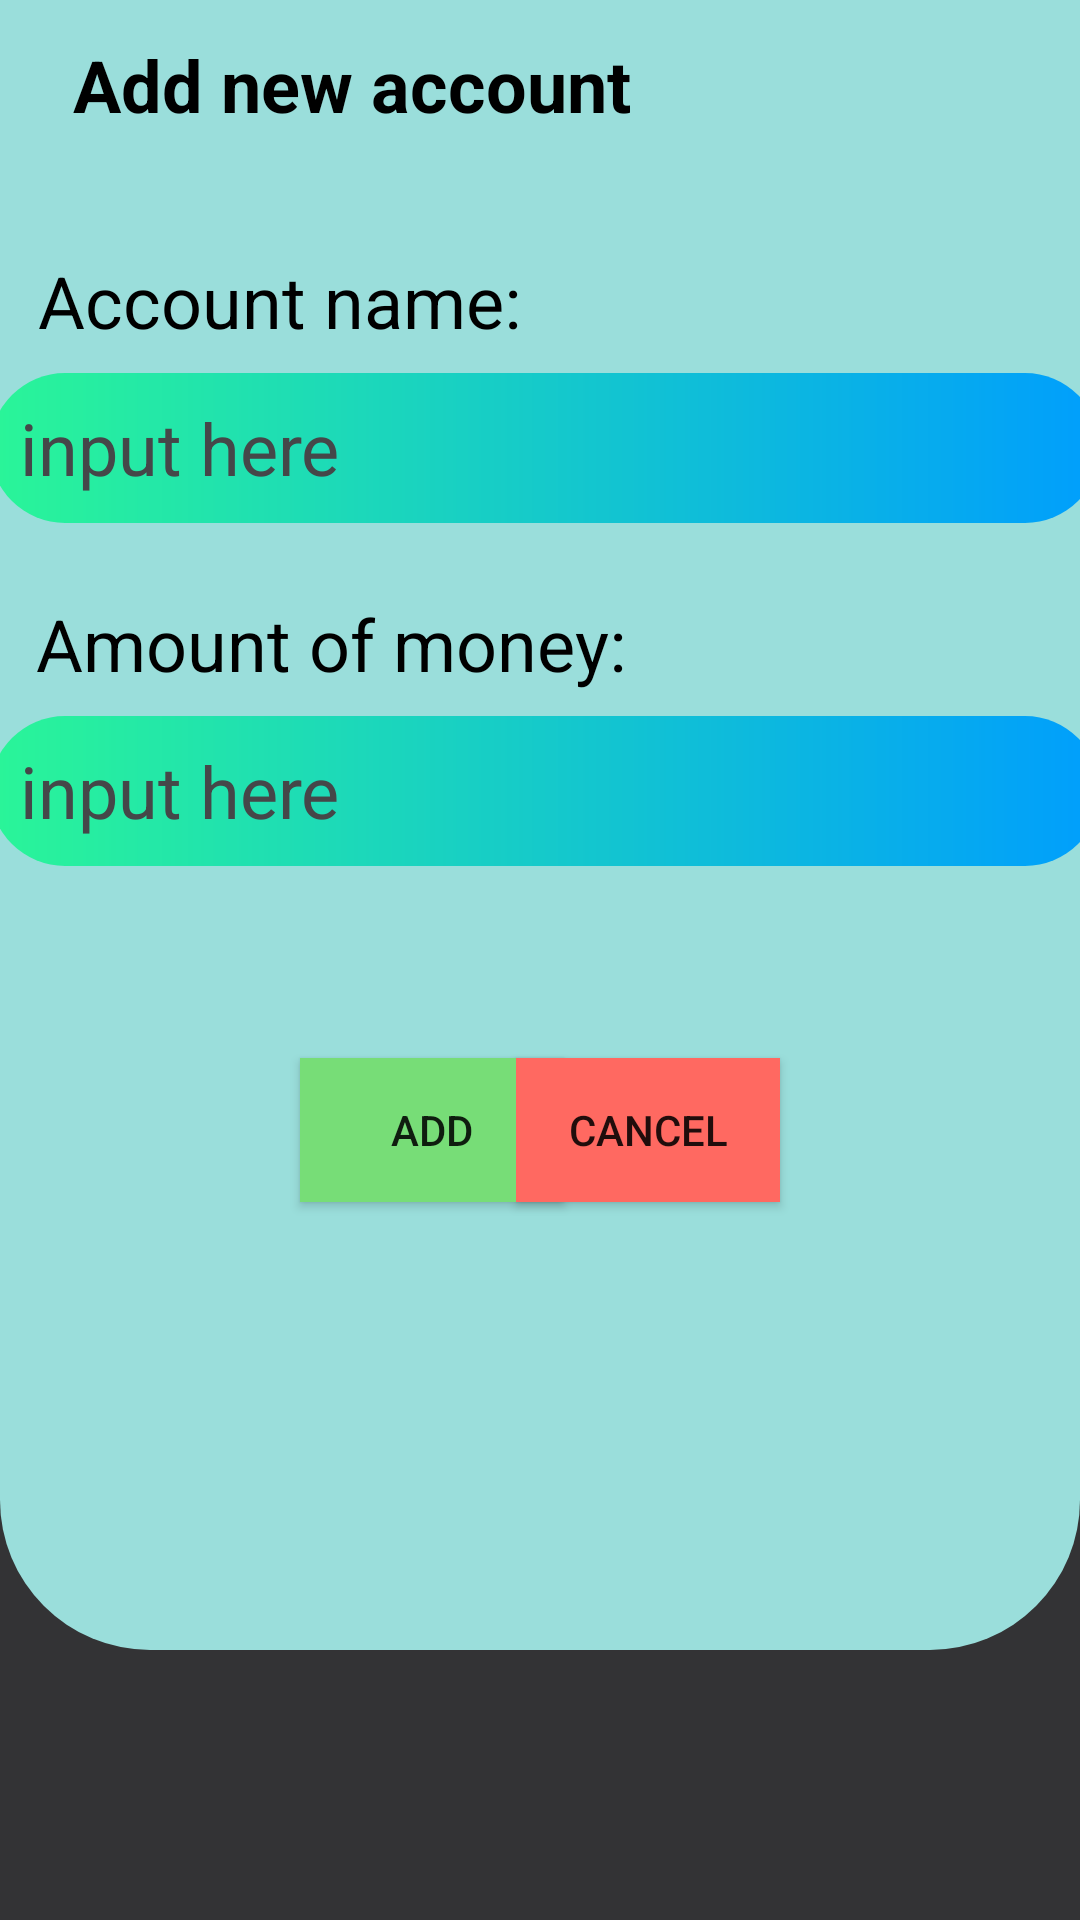

The Android layout XML behind this screen, and the referenced resources:
<!-- AndroidManifest.xml: application theme Theme.AndroidBtl -->
<!-- res/layout/activity_acc_detail.xml -->
<?xml version="1.0" encoding="utf-8"?>
<androidx.constraintlayout.widget.ConstraintLayout xmlns:android="http://schemas.android.com/apk/res/android"
    xmlns:app="http://schemas.android.com/apk/res-auto"
    xmlns:tools="http://schemas.android.com/tools"
    android:layout_width="match_parent"
    android:layout_height="match_parent"
    android:background="#333335"
    tools:context=".AccDetailActivity">

    <LinearLayout
        android:id="@+id/linearLayout4"
        android:layout_width="match_parent"
        android:layout_height="60dp"
        android:background="@color/pastel_blue_green"
        android:orientation="vertical"
        app:layout_constraintEnd_toEndOf="parent"
        app:layout_constraintHorizontal_bias="0.571"
        app:layout_constraintStart_toStartOf="parent"
        app:layout_constraintTop_toTopOf="parent">

        <androidx.constraintlayout.widget.ConstraintLayout
            android:layout_width="match_parent"
            android:layout_height="match_parent">

            <TextView
                android:id="@+id/txtTitleAcc"
                android:layout_width="211dp"
                android:layout_height="36dp"
                android:text="Add new account"
                android:textAlignment="center"
                android:textColor="@color/black"
                android:textSize="24sp"
                android:textStyle="bold"
                app:layout_constraintBottom_toBottomOf="parent"
                app:layout_constraintEnd_toEndOf="parent"
                app:layout_constraintHorizontal_bias="0.08"
                app:layout_constraintStart_toStartOf="parent"
                app:layout_constraintTop_toTopOf="parent" />
        </androidx.constraintlayout.widget.ConstraintLayout>
    </LinearLayout>

    <LinearLayout
        android:layout_width="match_parent"
        android:layout_height="490dp"
        android:background="@drawable/bottom_border"
        android:orientation="vertical"
        app:layout_constraintEnd_toEndOf="parent"
        app:layout_constraintStart_toStartOf="parent"
        app:layout_constraintTop_toBottomOf="@+id/linearLayout4">

        <androidx.constraintlayout.widget.ConstraintLayout
            android:layout_width="match_parent"
            android:layout_height="match_parent">

            <EditText
                android:id="@+id/edyAccName"
                android:layout_width="370dp"
                android:layout_height="50dp"
                android:layout_marginTop="8dp"
                android:background="@drawable/gradient_img"
                android:ems="10"
                android:hint="input here"
                android:inputType="textPersonName"
                android:paddingLeft="10dp"
                android:textColor="@color/material_dynamic_neutral20"
                android:textColorHint="@color/material_dynamic_neutral30"
                android:textSize="24sp"
                app:layout_constraintEnd_toEndOf="parent"
                app:layout_constraintHorizontal_bias="0.39"
                app:layout_constraintStart_toStartOf="parent"
                app:layout_constraintTop_toBottomOf="@+id/textView2" />

            <TextView
                android:id="@+id/textView2"
                android:layout_width="wrap_content"
                android:layout_height="wrap_content"
                android:layout_marginTop="24dp"
                android:text="Account name:"
                android:textColor="@color/black"
                android:textSize="24sp"
                app:layout_constraintEnd_toEndOf="parent"
                app:layout_constraintHorizontal_bias="0.064"
                app:layout_constraintStart_toStartOf="parent"
                app:layout_constraintTop_toTopOf="parent" />

            <TextView
                android:id="@+id/textView3"
                android:layout_width="wrap_content"
                android:layout_height="wrap_content"
                android:layout_marginTop="24dp"
                android:text="Amount of money:"
                android:textColor="@color/black"
                android:textSize="24sp"
                app:layout_constraintEnd_toEndOf="parent"
                app:layout_constraintHorizontal_bias="0.074"
                app:layout_constraintStart_toStartOf="parent"
                app:layout_constraintTop_toBottomOf="@+id/edyAccName" />

            <EditText
                android:id="@+id/edtMoney"
                android:layout_width="370dp"
                android:layout_height="50dp"
                android:layout_marginTop="8dp"
                android:background="@drawable/gradient_img"
                android:ems="10"
                android:hint="input here"
                android:inputType="number"
                android:minHeight="48dp"
                android:paddingLeft="10dp"
                android:textColorHint="@color/material_dynamic_neutral30"
                android:textSize="24sp"
                app:layout_constraintEnd_toEndOf="parent"
                app:layout_constraintHorizontal_bias="0.39"
                app:layout_constraintStart_toStartOf="parent"
                app:layout_constraintTop_toBottomOf="@+id/textView3" />

            <Button
                android:id="@+id/addBtn"
                android:layout_width="wrap_content"
                android:layout_height="wrap_content"
                android:layout_marginStart="100dp"
                android:layout_marginTop="64dp"
                android:background="@drawable/section_income"
                android:text="Add"
                app:layout_constraintStart_toStartOf="parent"
                app:layout_constraintTop_toBottomOf="@+id/edtMoney" />

            <Button
                android:id="@+id/cancelBtn"
                android:layout_width="wrap_content"
                android:layout_height="wrap_content"
                android:layout_marginTop="64dp"
                android:layout_marginEnd="100dp"
                android:background="@drawable/section_expense"
                android:text="Cancel"
                app:layout_constraintEnd_toEndOf="parent"
                app:layout_constraintTop_toBottomOf="@+id/edtMoney" />
        </androidx.constraintlayout.widget.ConstraintLayout>
    </LinearLayout>
</androidx.constraintlayout.widget.ConstraintLayout>
<!-- resources referenced by this layout -->
<resources>
  <color name="black">#FF000000</color>
  <color name="pastel_blue_green">#9ADEDB</color>
  <!-- drawable bottom_border (drawable) -->
  <?xml version="1.0" encoding="utf-8"?>
  <selector xmlns:android="http://schemas.android.com/apk/res/android">
      <item>
          <shape>
              <solid android:color="@color/pastel_blue_green"></solid>
              <corners android:bottomLeftRadius="50dp" android:bottomRightRadius="50dp"></corners>
          </shape>
      </item>
  </selector>
  <!-- drawable gradient_img (drawable) -->
  <?xml version="1.0" encoding="utf-8"?>
  <shape xmlns:android="http://schemas.android.com/apk/res/android">
      <gradient android:startColor="#2AF598" android:endColor="#009EFD" android:type="linear"></gradient>
      <corners android:radius="100dp"></corners>
  </shape>
  <!-- drawable section_expense (drawable) -->
  <?xml version="1.0" encoding="utf-8"?>
  <selector xmlns:android="http://schemas.android.com/apk/res/android">
      <item>
          <shape>
              <solid android:color="@color/pastel_red"></solid>
          </shape>
      </item>
  </selector>
  <!-- drawable section_income (drawable) -->
  <?xml version="1.0" encoding="utf-8"?>
  <selector xmlns:android="http://schemas.android.com/apk/res/android">
      <item>
          <shape>
              <solid android:color="@color/pastel_green"></solid>
          </shape>
      </item>
  </selector>
  <style name="Theme.AndroidBtl" parent="Theme.MaterialComponents.DayNight.NoActionBar">
          
          <item name="colorPrimary">@color/purple_500</item>
          <item name="colorPrimaryVariant">@color/purple_700</item>
          <item name="colorOnPrimary">@color/white</item>
          
          <item name="colorSecondary">@color/teal_200</item>
          <item name="colorSecondaryVariant">@color/teal_700</item>
          <item name="colorOnSecondary">@color/black</item>
          
          <item name="android:statusBarColor">?attr/colorPrimaryVariant</item>
          
      </style>
  <color name="pastel_red">#FF6961</color>
  <color name="pastel_green">#77DD77</color>
  <color name="purple_500">#FF6200EE</color>
  <color name="purple_700">#FF3700B3</color>
  <color name="white">#FFFFFFFF</color>
  
      //Custom color
  <color name="teal_200">#FF03DAC5</color>
  <color name="teal_700">#FF018786</color>
</resources>
